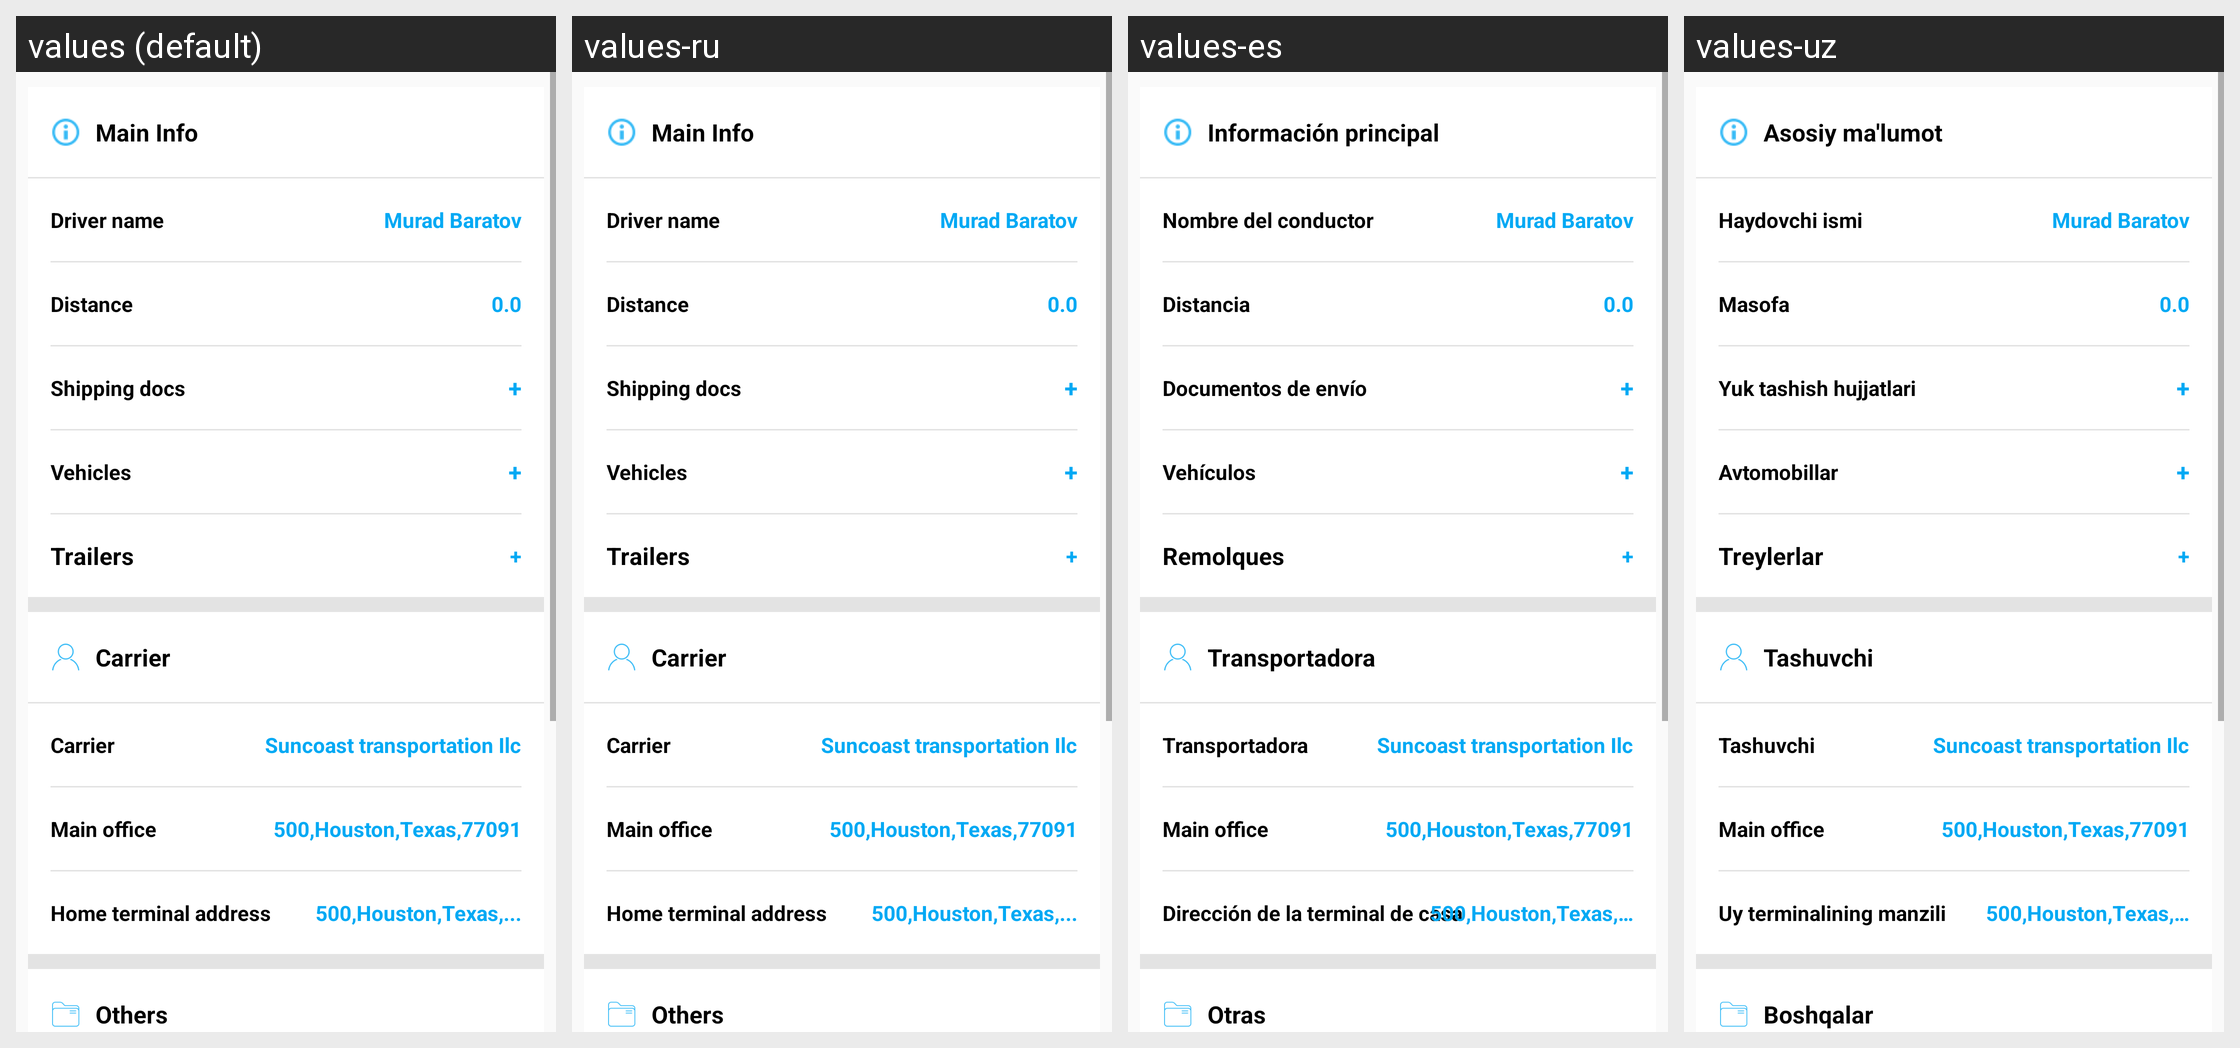

This grid shows one Android layout under several languages. Give, for every string resource on the screen, its name, the default text and each shown locale's text.
Android screen res/layout/general_fragment_adapter_item.xml rendered under 4 locales, left to right: values (default), values-ru, values-es, values-uz. Device: Nexus 5 (rendered at 1080×1920; each locale shown at half size, 540×960, under a caption strip naming it); theme AppTheme.NoActionBar.
Other locales in the repository, not shown: values-fr.
Strings drawn on this screen, with the default value and each locale's value (text and hints the layout hard-codes, and strings that could not be matched under every locale, appear in the picture but are not listed):

main_info
  values: Main Info
  values-ru: Main Info  [not translated; the default value is used]
  values-es: Información principal
  values-uz: Asosiy ma'lumot

driver_name
  values: Driver name
  values-ru: Driver name  [not translated; the default value is used]
  values-es: Nombre del conductor
  values-uz: Haydovchi ismi

murad_baratov
  values: Murad Baratov
  values-ru: Murad Baratov  [not translated; the default value is used]
  values-es: Murad Baratov
  values-uz: Murad Baratov

distance
  values: Distance
  values-ru: Distance  [not translated; the default value is used]
  values-es: Distancia
  values-uz: Masofa

_0_0
  values: 0.0
  values-ru: 0.0  [not translated; the default value is used]
  values-es: 0.0
  values-uz: 0.0

shipping_docs
  values: Shipping docs
  values-ru: Shipping docs  [not translated; the default value is used]
  values-es: Documentos de envío
  values-uz: Yuk tashish hujjatlari

Plus
  values: +
  values-ru: +  [not translated; the default value is used]
  values-es: +
  values-uz: +

vehicles
  values: Vehicles
  values-ru: Vehicles  [not translated; the default value is used]
  values-es: Vehículos
  values-uz: Avtomobillar

trailers
  values: Trailers
  values-ru: Trailers  [not translated; the default value is used]
  values-es: Remolques
  values-uz: Treylerlar

carrier
  values: Carrier
  values-ru: Carrier  [not translated; the default value is used]
  values-es: Transportadora
  values-uz: Tashuvchi

suncoast_transportation_ilc
  values: Suncoast transportation Ilc
  values-ru: Suncoast transportation Ilc  [not translated; the default value is used]
  values-es: Suncoast transportation Ilc
  values-uz: Suncoast transportation Ilc

_500_houston_texas_77091
  values: 500,Houston,Texas,77091
  values-ru: 500,Houston,Texas,77091  [not translated; the default value is used]
  values-es: 500,Houston,Texas,77091
  values-uz: 500,Houston,Texas,77091

home_terminal_address
  values: Home terminal address
  values-ru: Home terminal address  [not translated; the default value is used]
  values-es: Dirección de la terminal de casa
  values-uz: Uy terminalining manzili

_500_houston_texas
  values: 500,Houston,Texas,...
  values-ru: 500,Houston,Texas,...  [not translated; the default value is used]
  values-es: 500,Houston,Texas,…
  values-uz: 500,Houston,Texas,…

others
  values: Others
  values-ru: Others  [not translated; the default value is used]
  values-es: Otras
  values-uz: Boshqalar
